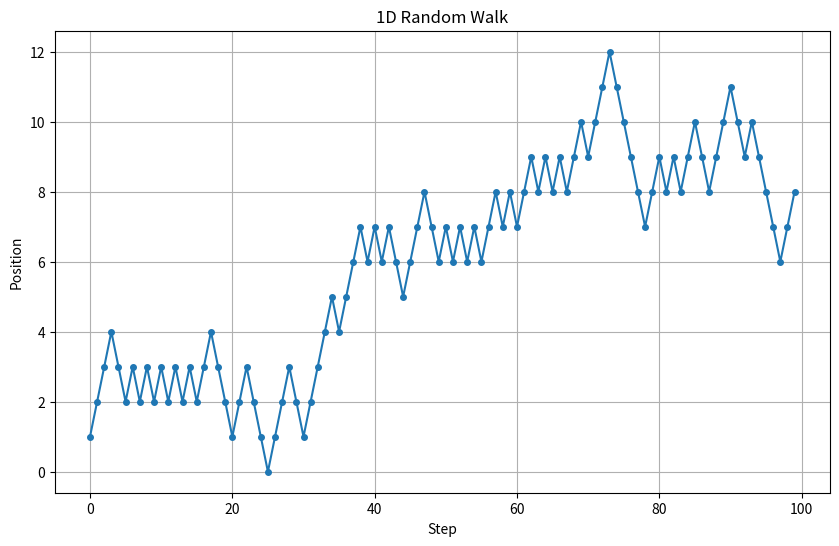

Source code (Python):
import numpy as np # type: ignore # for numerical operations and generating random steps
import matplotlib.pyplot as plt # type: ignore # for plotting and visualizing the random walks

# Parameters
n_steps = 100  # Number of steps

# Generate random steps: +1 or -1
steps = np.random.choice([-1, 1], size=n_steps)

# Calculate positions
positions = np.cumsum(steps)

# Plot the random walk
plt.figure(figsize=(10, 6))
plt.plot(positions, marker='o', linestyle='-', markersize=4)
plt.title("1D Random Walk")
plt.xlabel("Step")
plt.ylabel("Position")
plt.grid(True)
plt.show()